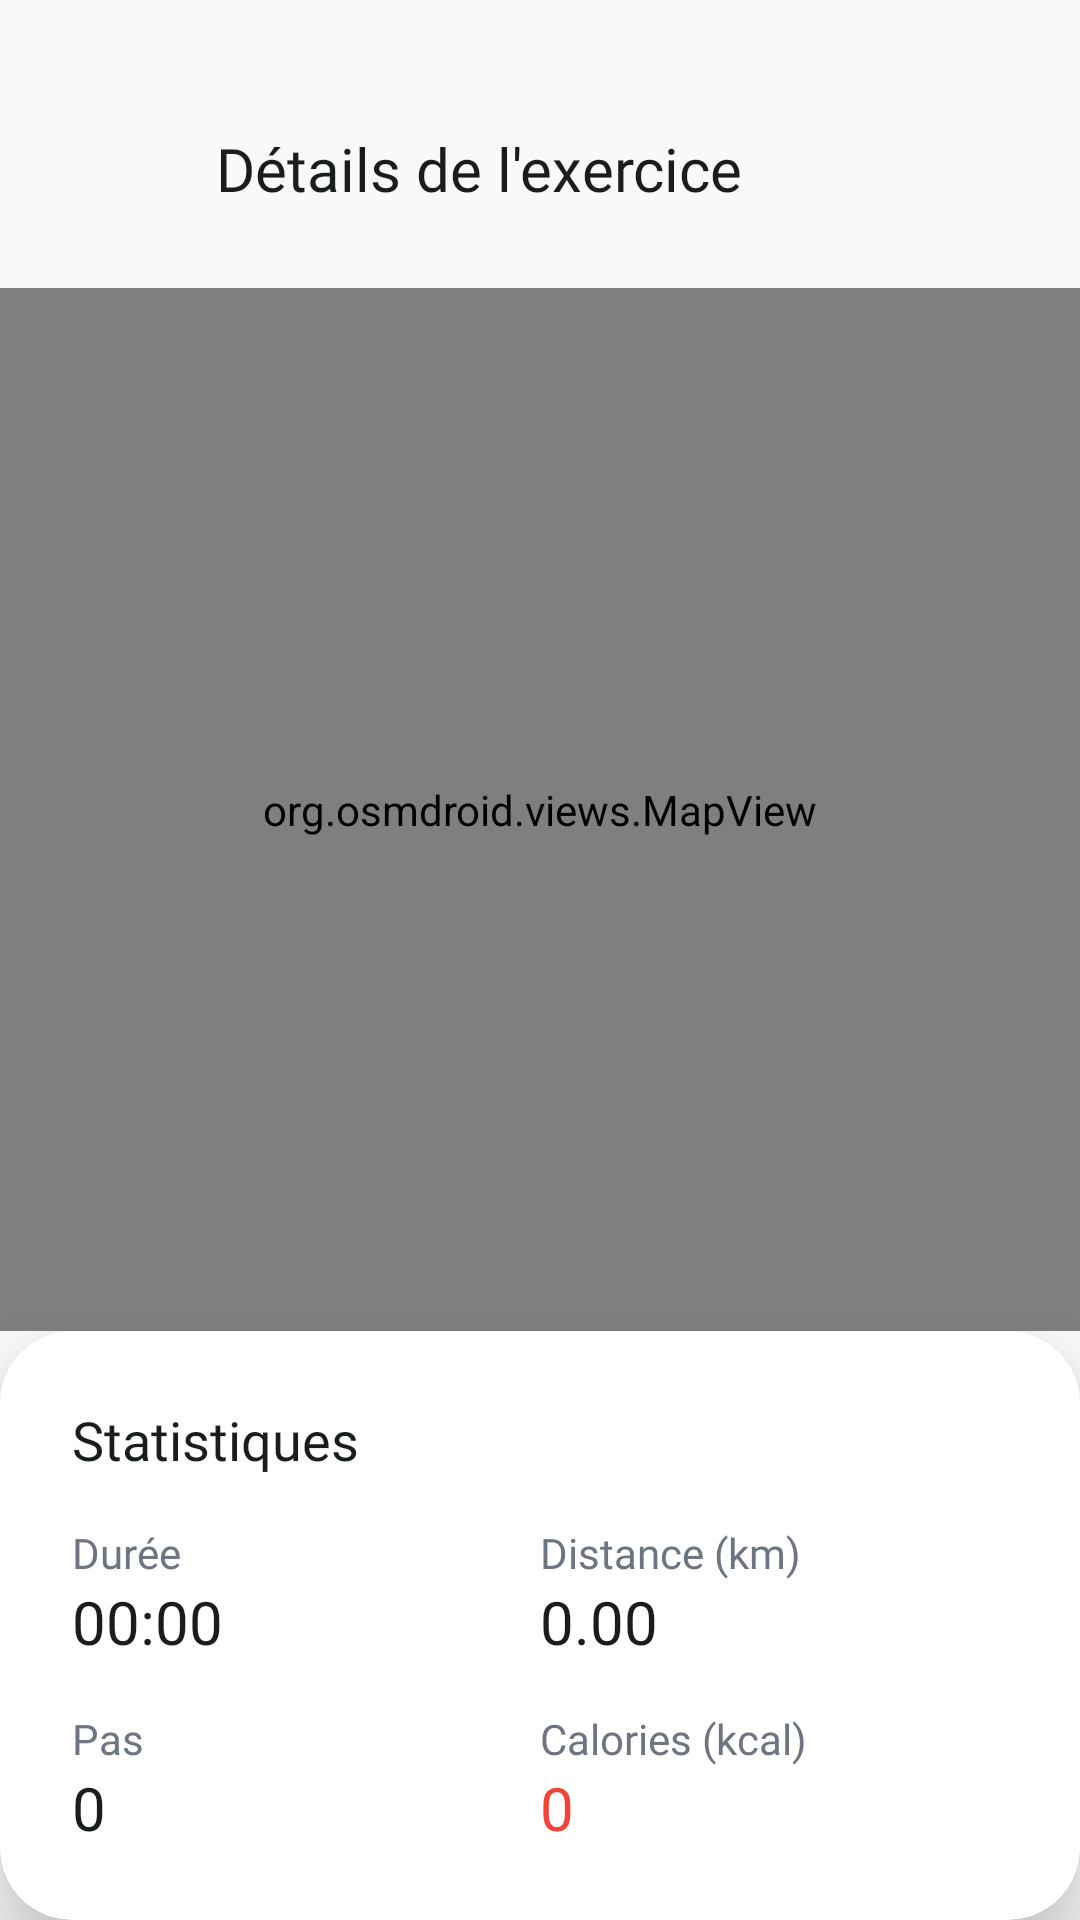

Here is an Android app screen rendered from its layout file. Give the layout XML and the strings, colors and styles it references.
<!-- AndroidManifest.xml: application theme Theme.CaloriesTracker -->
<!-- res/layout/fragment_workout_details.xml -->
<?xml version="1.0" encoding="utf-8"?>
<androidx.constraintlayout.widget.ConstraintLayout xmlns:android="http://schemas.android.com/apk/res/android"
    xmlns:app="http://schemas.android.com/apk/res-auto"
    android:layout_width="match_parent"
    android:layout_height="match_parent"
    android:background="#F8F9FA">

    
        <ImageView
        android:id="@+id/btnBack"
        android:layout_width="48dp"
        android:layout_height="48dp"
        android:layout_marginStart="16dp"
        android:layout_marginTop="32dp"
        android:background="?attr/selectableItemBackgroundBorderless"
        android:padding="12dp"
        android:src="@drawable/ic_back"
        app:tint="@color/text_title"
        app:layout_constraintStart_toStartOf="parent"
        app:layout_constraintTop_toTopOf="parent" />

    <TextView
        android:id="@+id/tvWorkoutTitle"
        android:layout_width="wrap_content"
        android:layout_height="wrap_content"
        android:layout_marginStart="8dp"
        android:text="Détails de l'exercice"
        android:textColor="@color/text_title"
        android:textSize="20sp"
        android:fontFamily="@font/poppins_bold"
        app:layout_constraintBottom_toBottomOf="@+id/btnBack"
        app:layout_constraintStart_toEndOf="@+id/btnBack"
        app:layout_constraintTop_toTopOf="@+id/btnBack" />

    
    <org.osmdroid.views.MapView
        android:id="@+id/mapView"
        android:layout_width="match_parent"
        android:layout_height="0dp"
        android:layout_marginTop="16dp"
        app:layout_constraintBottom_toTopOf="@+id/bottomCard"
        app:layout_constraintTop_toBottomOf="@+id/btnBack" />

    
    <androidx.cardview.widget.CardView
        android:id="@+id/bottomCard"
        android:layout_width="match_parent"
        android:layout_height="wrap_content"
        app:cardCornerRadius="24dp"
        app:cardElevation="16dp"
        app:layout_constraintBottom_toBottomOf="parent">

        <LinearLayout
            android:layout_width="match_parent"
            android:layout_height="wrap_content"
            android:orientation="vertical"
            android:padding="24dp">

            <TextView
                android:layout_width="wrap_content"
                android:layout_height="wrap_content"
                android:text="Statistiques"
                android:textColor="@color/text_title"
                android:textSize="18sp"
                android:fontFamily="@font/poppins_bold"
                android:layout_marginBottom="16dp"/>

            
            <GridLayout
                android:layout_width="match_parent"
                android:layout_height="wrap_content"
                android:columnCount="2"
                android:rowCount="2">

                
                <LinearLayout
                    android:layout_width="0dp"
                    android:layout_height="wrap_content"
                    android:layout_columnWeight="1"
                    android:orientation="vertical"
                    android:layout_marginBottom="16dp">
                    <TextView
                        android:layout_width="wrap_content"
                        android:layout_height="wrap_content"
                        android:text="Durée"
                        android:textColor="@color/text_subtitle"
                        android:textSize="14sp"
                        android:fontFamily="@font/poppins"/>
                    <TextView
                        android:id="@+id/tvDuration"
                        android:layout_width="wrap_content"
                        android:layout_height="wrap_content"
                        android:text="00:00"
                        android:textColor="@color/text_title"
                        android:textSize="20sp"
                        android:fontFamily="@font/poppins_bold"/>
                </LinearLayout>

                
                <LinearLayout
                    android:layout_width="0dp"
                    android:layout_height="wrap_content"
                    android:layout_columnWeight="1"
                    android:orientation="vertical"
                    android:layout_marginBottom="16dp">
                    <TextView
                        android:layout_width="wrap_content"
                        android:layout_height="wrap_content"
                        android:text="Distance (km)"
                        android:textColor="@color/text_subtitle"
                        android:textSize="14sp"
                        android:fontFamily="@font/poppins"/>
                    <TextView
                        android:id="@+id/tvDistance"
                        android:layout_width="wrap_content"
                        android:layout_height="wrap_content"
                        android:text="0.00"
                        android:textColor="@color/text_title"
                        android:textSize="20sp"
                        android:fontFamily="@font/poppins_bold"/>
                </LinearLayout>

                
                <LinearLayout
                    android:layout_width="0dp"
                    android:layout_height="wrap_content"
                    android:layout_columnWeight="1"
                    android:orientation="vertical">
                    <TextView
                        android:layout_width="wrap_content"
                        android:layout_height="wrap_content"
                        android:text="Pas"
                        android:textColor="@color/text_subtitle"
                        android:textSize="14sp"
                        android:fontFamily="@font/poppins"/>
                    <TextView
                        android:id="@+id/tvSteps"
                        android:layout_width="wrap_content"
                        android:layout_height="wrap_content"
                        android:text="0"
                        android:textColor="@color/text_title"
                        android:textSize="20sp"
                        android:fontFamily="@font/poppins_bold"/>
                </LinearLayout>

                
                <LinearLayout
                    android:layout_width="0dp"
                    android:layout_height="wrap_content"
                    android:layout_columnWeight="1"
                    android:orientation="vertical">
                    <TextView
                        android:layout_width="wrap_content"
                        android:layout_height="wrap_content"
                        android:text="Calories (kcal)"
                        android:textColor="@color/text_subtitle"
                        android:textSize="14sp"
                        android:fontFamily="@font/poppins"/>
                    <TextView
                        android:id="@+id/tvCalories"
                        android:layout_width="wrap_content"
                        android:layout_height="wrap_content"
                        android:text="0"
                        android:textColor="#F44336"
                        android:textSize="20sp"
                        android:fontFamily="@font/poppins_bold"/>
                </LinearLayout>
            </GridLayout>
        </LinearLayout>
    </androidx.cardview.widget.CardView>
</androidx.constraintlayout.widget.ConstraintLayout>
<!-- resources referenced by this layout -->
<resources>
  <color name="text_subtitle">#6D7580</color>
  <color name="text_title">#1A1D1E</color>
  <style name="Theme.CaloriesTracker" parent="Theme.MaterialComponents.DayNight.NoActionBar">
          
          <item name="android:statusBarColor">@android:color/transparent</item>
          <item name="android:windowLightStatusBar">true</item>
          <item name="android:windowBackground">@color/bg_color</item>
          <item name="android:colorBackground">@color/bg_color</item>
          <item name="colorPrimary">@color/primary_blue</item>
          <item name="colorPrimaryVariant">@color/primary_green</item>
          <item name="colorOnPrimary">#FFFFFF</item>
      </style>
  <color name="bg_color">#FFFFFF</color>
  <color name="primary_blue">#00A3FF</color>
  <color name="primary_green">#00C569</color>
</resources>
